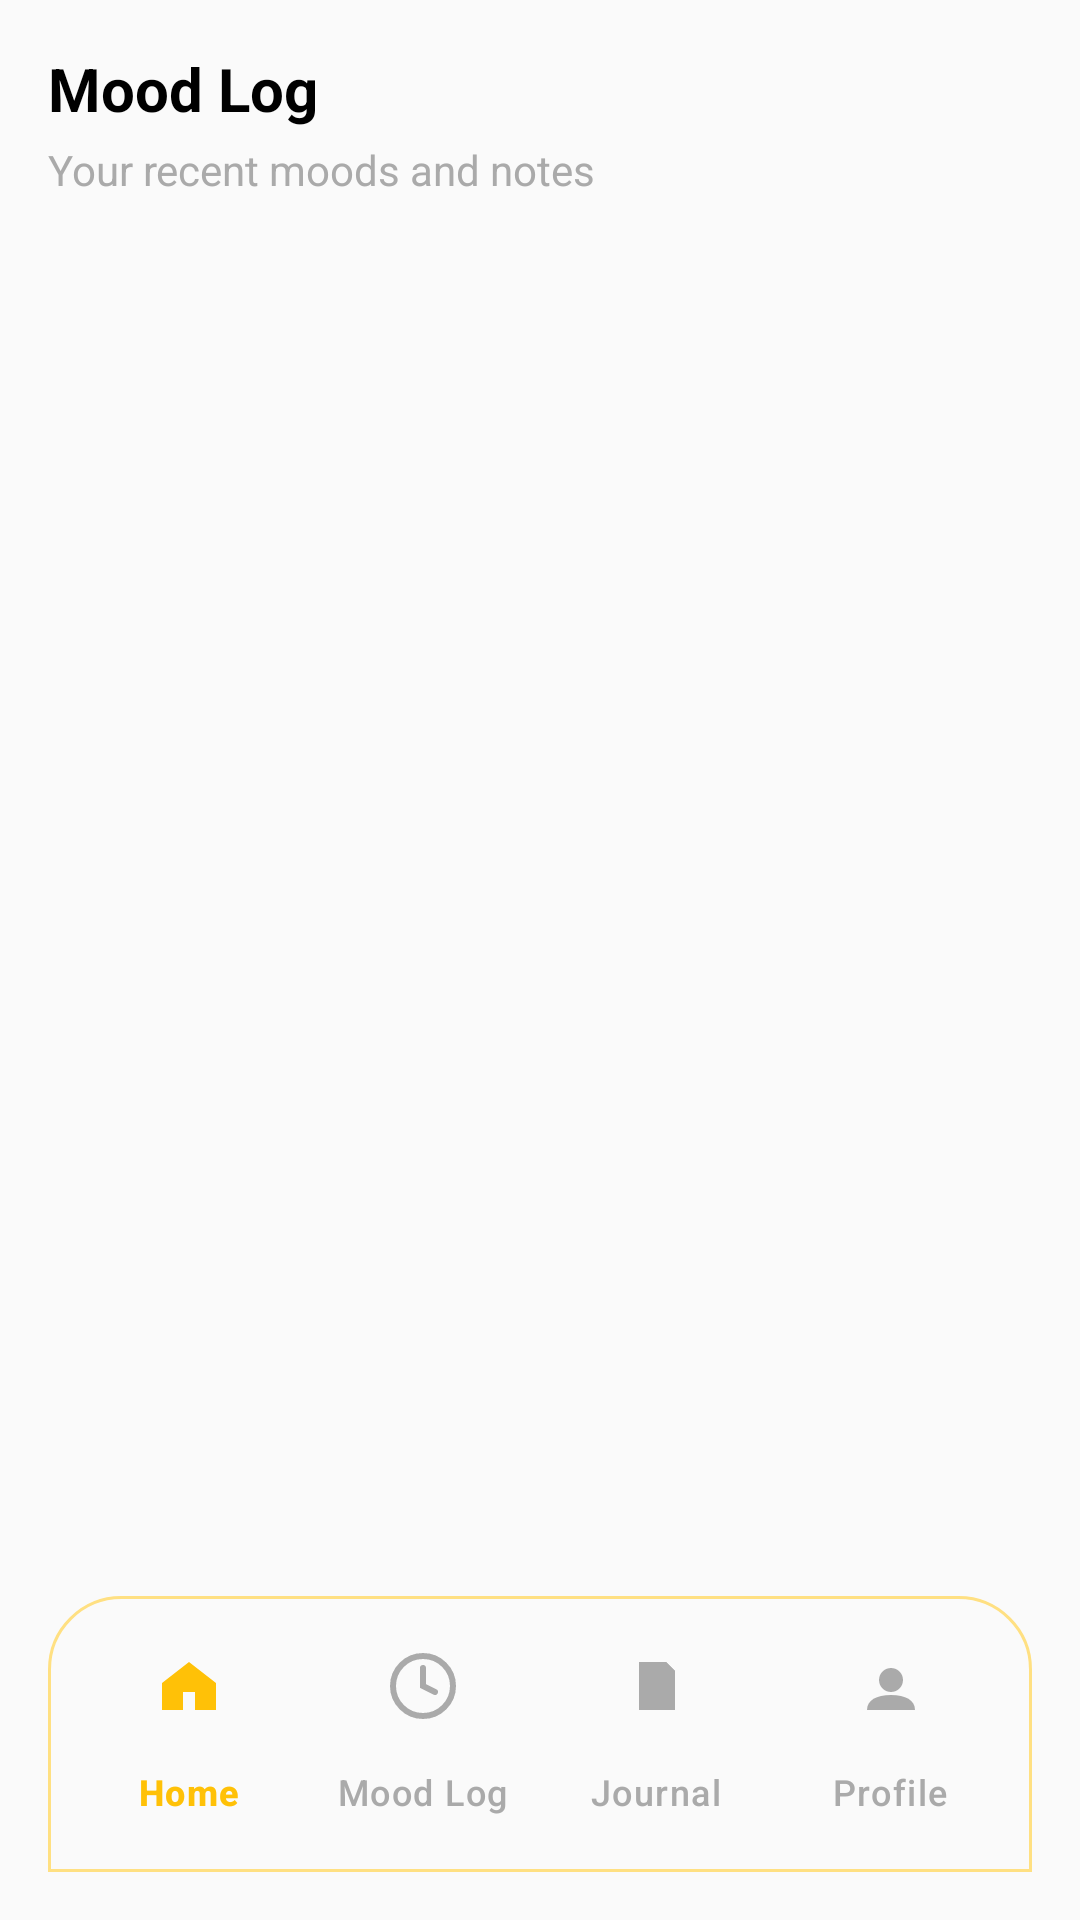

This screen was rendered from an Android layout file. Write that file and the resources it references.
<!-- AndroidManifest.xml: application theme Theme.Moodmuseplus -->
<!-- res/layout/activity_mood_log.xml -->
<?xml version="1.0" encoding="utf-8"?>
<androidx.coordinatorlayout.widget.CoordinatorLayout xmlns:android="http://schemas.android.com/apk/res/android"
    xmlns:app="http://schemas.android.com/apk/res-auto"
    android:layout_width="match_parent"
    android:layout_height="match_parent"
    android:background="@color/bg_primary_60">

    <androidx.constraintlayout.widget.ConstraintLayout
        android:layout_width="match_parent"
        android:layout_height="match_parent"
        android:padding="16dp">

        
        <TextView
            android:id="@+id/tv_title"
            android:layout_width="0dp"
            android:layout_height="wrap_content"
            android:text="@string/log_title"
            android:textStyle="bold"
            android:textSize="20sp"
            android:textColor="@android:color/black"
            app:layout_constraintTop_toTopOf="parent"
            app:layout_constraintStart_toStartOf="parent"
            app:layout_constraintEnd_toEndOf="parent"/>

        
        <TextView
            android:id="@+id/tv_subtitle"
            android:layout_width="0dp"
            android:layout_height="wrap_content"
            android:text="@string/log_subtitle"
            android:textSize="14sp"
            android:textColor="@android:color/darker_gray"
            android:layout_marginTop="4dp"
            app:layout_constraintTop_toBottomOf="@id/tv_title"
            app:layout_constraintStart_toStartOf="parent"
            app:layout_constraintEnd_toEndOf="parent"/>

        
        <androidx.recyclerview.widget.RecyclerView
            android:id="@+id/rv_mood_log"
            android:layout_width="0dp"
            android:layout_height="0dp"
            android:clipToPadding="false"
            android:paddingTop="8dp"
            android:paddingBottom="8dp"
            app:layout_constraintTop_toBottomOf="@id/tv_subtitle"
            app:layout_constraintBottom_toTopOf="@id/bottom_nav"
            app:layout_constraintStart_toStartOf="parent"
            app:layout_constraintEnd_toEndOf="parent"/>

        
        <com.google.android.material.bottomnavigation.BottomNavigationView
            android:id="@+id/bottom_nav"
            android:layout_width="0dp"
            android:layout_height="wrap_content"
            android:background="@drawable/bg_bottom_nav"
            android:elevation="10dp"
            app:menu="@menu/bottom_nav_menu"
            app:itemIconSize="24dp"
            app:itemIconTint="@color/bottom_nav_color"
            app:itemTextColor="@color/bottom_nav_color"
            app:itemRippleColor="@color/bottom_nav_ripple"
            app:labelVisibilityMode="labeled"
            app:layout_constraintBottom_toBottomOf="parent"
            app:layout_constraintStart_toStartOf="parent"
            app:layout_constraintEnd_toEndOf="parent"/>
    </androidx.constraintlayout.widget.ConstraintLayout>
</androidx.coordinatorlayout.widget.CoordinatorLayout>
<!-- resources referenced by this layout -->
<resources>
  <color name="bg_primary_60">#FAFAFA</color>
  <!-- drawable bg_bottom_nav (drawable) -->
  <?xml version="1.0" encoding="utf-8"?>
  <shape xmlns:android="http://schemas.android.com/apk/res/android">
      
      <solid android:color="@color/bg_primary_60"/>
      <corners android:topLeftRadius="24dp" android:topRightRadius="24dp"/>
      <padding android:left="8dp" android:top="6dp" android:right="8dp" android:bottom="6dp"/>
      <stroke android:width="1dp" android:color="@color/secondary_30_softgold"/>
  </shape>
  <string name="log_subtitle">Your recent moods and notes</string>
  <string name="log_title">Mood Log</string>
  <style name="Theme.Moodmuseplus" parent="Base.Theme.Moodmuseplus" />
  <color name="secondary_30_softgold">#FFE082</color>
  <style name="Base.Theme.Moodmuseplus" parent="Theme.Material3.DayNight.NoActionBar">
          
          
      </style>
</resources>
